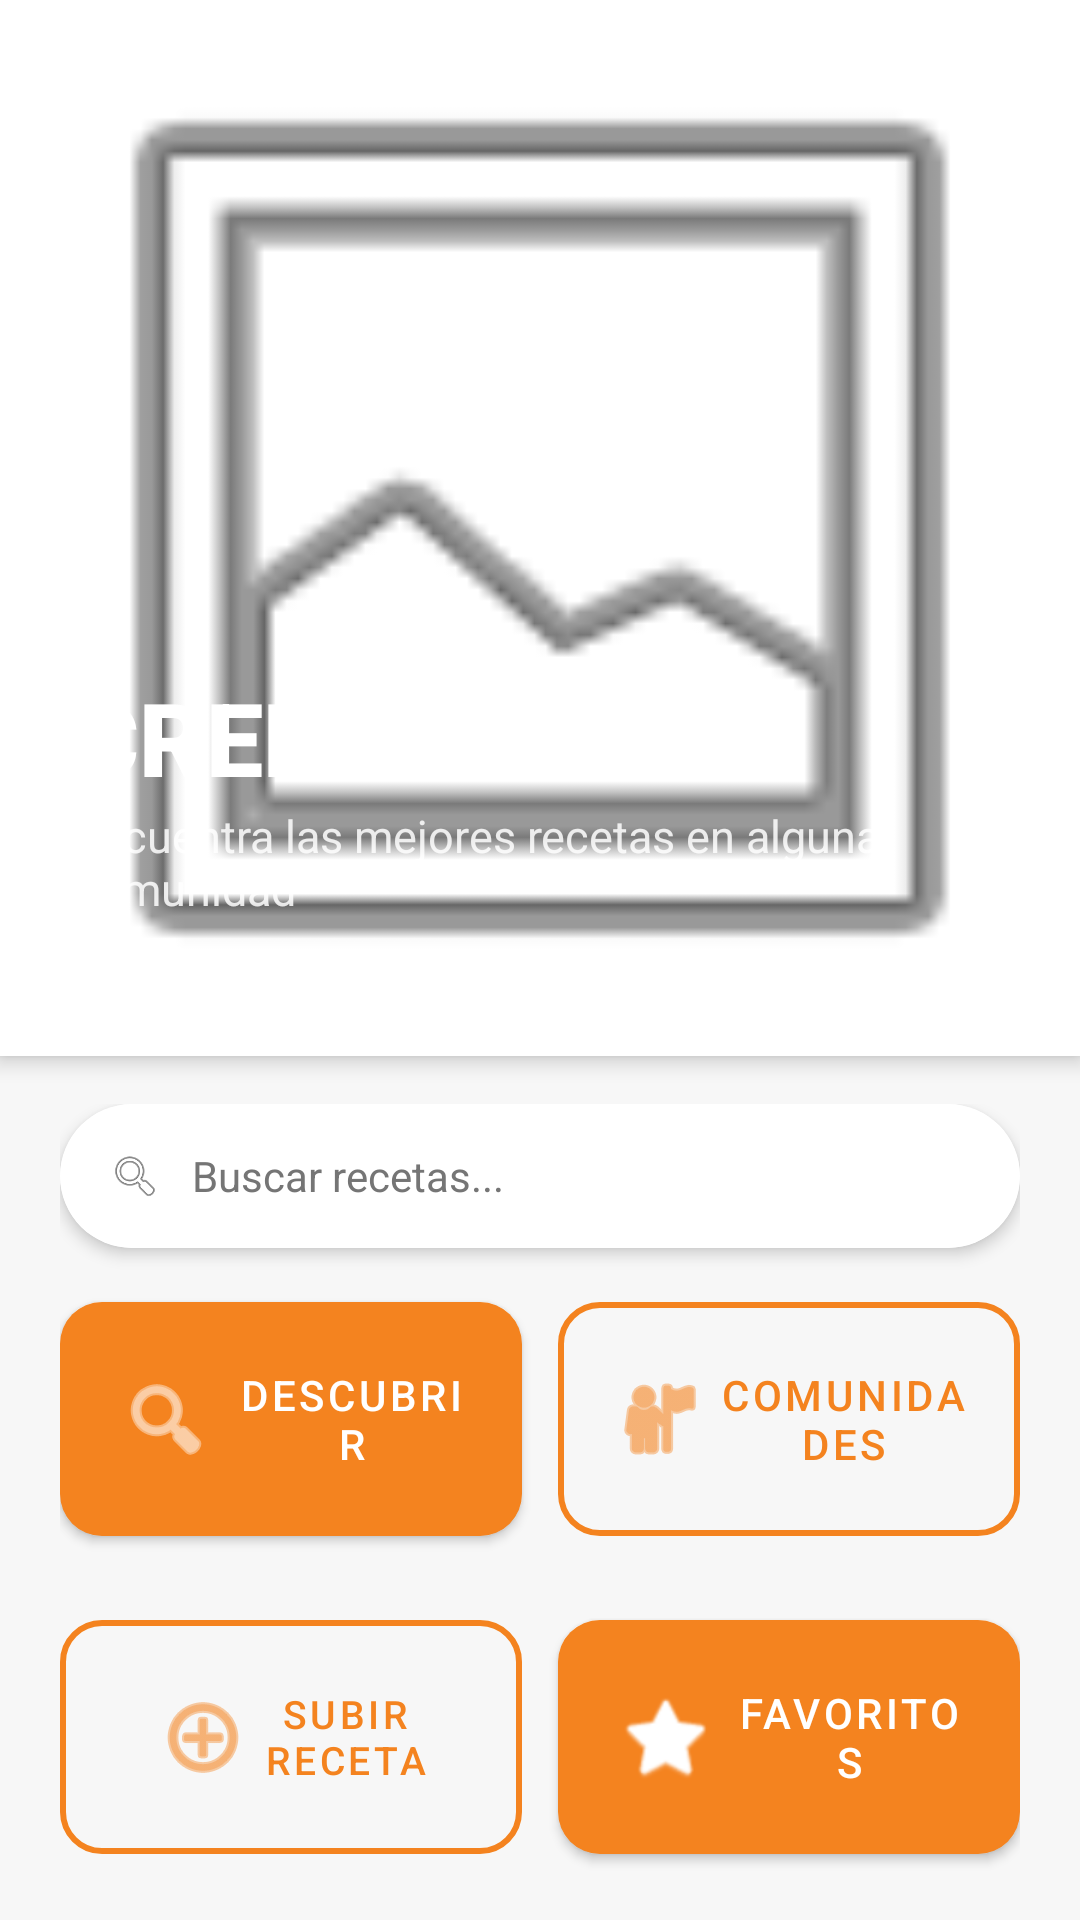

Produce the Android XML layout that renders to this screen, including the resource entries it uses.
<!-- AndroidManifest.xml: application theme Theme.CreeshApp -->
<!-- res/layout/fragment_home.xml -->
<?xml version="1.0" encoding="utf-8"?>
<androidx.constraintlayout.widget.ConstraintLayout
    xmlns:android="http://schemas.android.com/apk/res/android"
    xmlns:app="http://schemas.android.com/apk/res-auto"
    android:layout_width="match_parent"
    android:layout_height="match_parent"
    android:background="@color/background">

    
    <androidx.constraintlayout.widget.Guideline
        android:id="@+id/guideline"
        android:layout_width="wrap_content"
        android:layout_height="wrap_content"
        android:orientation="horizontal"
        app:layout_constraintGuide_percent="0.55"/>

    
    <androidx.cardview.widget.CardView
        android:id="@+id/cardHero"
        android:layout_width="0dp"
        android:layout_height="0dp"
        app:cardCornerRadius="0dp"
        app:cardElevation="4dp"
        app:layout_constraintTop_toTopOf="parent"
        app:layout_constraintStart_toStartOf="parent"
        app:layout_constraintEnd_toEndOf="parent"
        app:layout_constraintBottom_toTopOf="@id/guideline">

        <FrameLayout
            android:layout_width="match_parent"
            android:layout_height="match_parent">

            <ImageView
                android:id="@+id/ivHeroImage"
                android:layout_width="match_parent"
                android:layout_height="match_parent"
                android:scaleType="centerCrop"
                android:src="@android:drawable/ic_menu_gallery"/>

            
            <View
                android:layout_width="match_parent"
                android:layout_height="match_parent"
                android:background="@drawable/gradient_overlay"/>

            
            <LinearLayout
                android:id="@+id/layoutHeroContent"
                android:layout_width="match_parent"
                android:layout_height="wrap_content"
                android:layout_gravity="bottom"
                android:orientation="vertical"
                android:padding="24dp">

                <TextView
                    android:text="CREESH"
                    android:textColor="@color/white"
                    android:textSize="34sp"
                    android:fontFamily="sans-serif-black"
                    android:layout_width="wrap_content"
                    android:layout_height="wrap_content"/>

                <TextView
                    android:text="Encuentra las mejores recetas en alguna comunidad"
                    android:textColor="@color/white"
                    android:textSize="15sp"
                    android:alpha="0.85"
                    android:layout_width="wrap_content"
                    android:layout_height="wrap_content"/>

                <TextView
                    android:id="@+id/tvHeroRecipeName"
                    android:textColor="@color/orange_light"
                    android:textSize="13sp"
                    android:layout_marginTop="4dp"
                    android:layout_width="wrap_content"
                    android:layout_height="wrap_content"/>

            </LinearLayout>

            
            <LinearLayout
                android:id="@+id/layoutHeroError"
                android:layout_width="match_parent"
                android:layout_height="match_parent"
                android:layout_gravity="center"
                android:orientation="vertical"
                android:gravity="center"
                android:background="#CC000000"
                android:visibility="gone">

                <TextView
                    android:id="@+id/tvHeroErrorMessage"
                    android:layout_width="wrap_content"
                    android:layout_height="wrap_content"
                    android:text="Sin conexión a internet"
                    android:textColor="@color/white"
                    android:textSize="16sp"
                    android:textStyle="bold"
                    android:gravity="center"/>

                <TextView
                    android:layout_width="wrap_content"
                    android:layout_height="wrap_content"
                    android:text="Verifica tu red e intenta de nuevo"
                    android:textColor="#CCFFFFFF"
                    android:textSize="13sp"
                    android:gravity="center"
                    android:layout_marginTop="4dp"
                    android:layout_marginBottom="16dp"/>

                <com.google.android.material.button.MaterialButton
                    android:id="@+id/btnRetry"
                    android:layout_width="wrap_content"
                    android:layout_height="40dp"
                    android:text="Reintentar"
                    android:textSize="14sp"
                    app:backgroundTint="@color/primary_orange"
                    app:cornerRadius="20dp"/>

            </LinearLayout>
        </FrameLayout>
    </androidx.cardview.widget.CardView>

    
    <LinearLayout
        android:layout_width="0dp"
        android:layout_height="0dp"
        android:orientation="vertical"
        android:gravity="center"
        android:paddingHorizontal="20dp"
        android:paddingVertical="16dp"
        app:layout_constraintTop_toTopOf="@id/guideline"
        app:layout_constraintBottom_toBottomOf="parent"
        app:layout_constraintStart_toStartOf="parent"
        app:layout_constraintEnd_toEndOf="parent">

        
        <androidx.cardview.widget.CardView
            android:layout_width="match_parent"
            android:layout_height="48dp"
            android:layout_marginBottom="12dp"
            app:cardCornerRadius="24dp"
            app:cardElevation="3dp">

            <LinearLayout
                android:layout_width="match_parent"
                android:layout_height="match_parent"
                android:orientation="horizontal"
                android:gravity="center_vertical"
                android:paddingHorizontal="16dp"
                android:background="@color/white">

                <ImageView
                    android:layout_width="18dp"
                    android:layout_height="18dp"
                    android:src="@android:drawable/ic_menu_search"
                    android:layout_marginEnd="10dp"/>

                <EditText
                    android:id="@+id/etHomeSearch"
                    android:layout_width="0dp"
                    android:layout_height="match_parent"
                    android:layout_weight="1"
                    android:hint="Buscar recetas..."
                    android:textSize="14sp"
                    android:textColor="@color/text_primary"
                    android:textColorHint="@color/text_secondary"
                    android:background="@android:color/transparent"
                    android:imeOptions="actionSearch"
                    android:inputType="text"
                    android:singleLine="true"/>
            </LinearLayout>
        </androidx.cardview.widget.CardView>

        
        <LinearLayout
            android:layout_width="match_parent"
            android:layout_height="0dp"
            android:layout_weight="1"
            android:layout_marginBottom="8dp"
            android:orientation="horizontal"
            android:weightSum="2">

            <com.google.android.material.button.MaterialButton
                android:id="@+id/btnDiscover"
                android:layout_width="0dp"
                android:layout_height="match_parent"
                android:layout_weight="1"
                android:layout_marginEnd="6dp"
                android:text="Descubrir"
                android:textSize="14sp"
                app:backgroundTint="@color/primary_orange"
                app:cornerRadius="14dp"
                app:icon="@android:drawable/ic_menu_search"
                app:iconGravity="textStart"/>

            <com.google.android.material.button.MaterialButton
                android:id="@+id/btnCommunities"
                android:layout_width="0dp"
                android:layout_height="match_parent"
                android:layout_weight="1"
                android:layout_marginStart="6dp"
                android:text="Comunidades"
                android:textSize="14sp"
                style="@style/Widget.MaterialComponents.Button.OutlinedButton"
                app:strokeColor="@color/primary_orange"
                app:strokeWidth="2dp"
                android:textColor="@color/primary_orange"
                app:cornerRadius="14dp"
                app:icon="@android:drawable/ic_menu_myplaces"
                app:iconGravity="textStart"
                app:iconTint="@color/primary_orange"/>

        </LinearLayout>

        
        <LinearLayout
            android:layout_width="match_parent"
            android:layout_height="0dp"
            android:layout_weight="1"
            android:layout_marginTop="8dp"
            android:orientation="horizontal"
            android:weightSum="2">

            <com.google.android.material.button.MaterialButton
                android:id="@+id/btnUploadRecipe"
                android:layout_width="0dp"
                android:layout_height="match_parent"
                android:layout_weight="1"
                android:layout_marginEnd="6dp"
                android:text="Subir receta"
                android:textSize="13sp"
                style="@style/Widget.MaterialComponents.Button.OutlinedButton"
                app:strokeColor="@color/primary_orange"
                app:strokeWidth="2dp"
                android:textColor="@color/primary_orange"
                app:cornerRadius="14dp"
                app:icon="@android:drawable/ic_menu_add"
                app:iconGravity="textStart"
                app:iconTint="@color/primary_orange"/>

            <com.google.android.material.button.MaterialButton
                android:id="@+id/btnFavorites"
                android:layout_width="0dp"
                android:layout_height="match_parent"
                android:layout_weight="1"
                android:layout_marginStart="6dp"
                android:text="Favoritos"
                android:textSize="14sp"
                app:backgroundTint="@color/primary_orange"
                app:cornerRadius="14dp"
                app:icon="@android:drawable/btn_star_big_off"
                app:iconGravity="textStart"/>

        </LinearLayout>

    </LinearLayout>

</androidx.constraintlayout.widget.ConstraintLayout>
<!-- resources referenced by this layout -->
<resources>
  <color name="background">#F7F7F7</color>
  <color name="orange_light">#FFD0A0</color>
  <color name="primary_orange">#F4831F</color>
  <color name="text_primary">#1A1A1A</color>
  <color name="text_secondary">#757575</color>
  <color name="white">#FFFFFF</color>
  <style name="Theme.CreeshApp" parent="Theme.MaterialComponents.DayNight.NoActionBar">
          <item name="colorPrimary">@color/primary_orange</item>
          <item name="colorPrimaryVariant">@color/primary_orange_dark</item>
          <item name="colorOnPrimary">@color/white</item>
          <item name="colorSecondary">@color/primary_orange</item>
          <item name="colorOnSecondary">@color/white</item>
          <item name="android:windowBackground">@color/background</item>
          <item name="android:statusBarColor">@color/primary_orange</item>
          <item name="colorControlActivated">@color/primary_orange</item>
          <item name="colorControlHighlight">@color/orange_surface</item>
      </style>
  <color name="primary_orange_dark">#D96B0A</color>
  <color name="orange_surface">#FFF3E8</color>
</resources>
